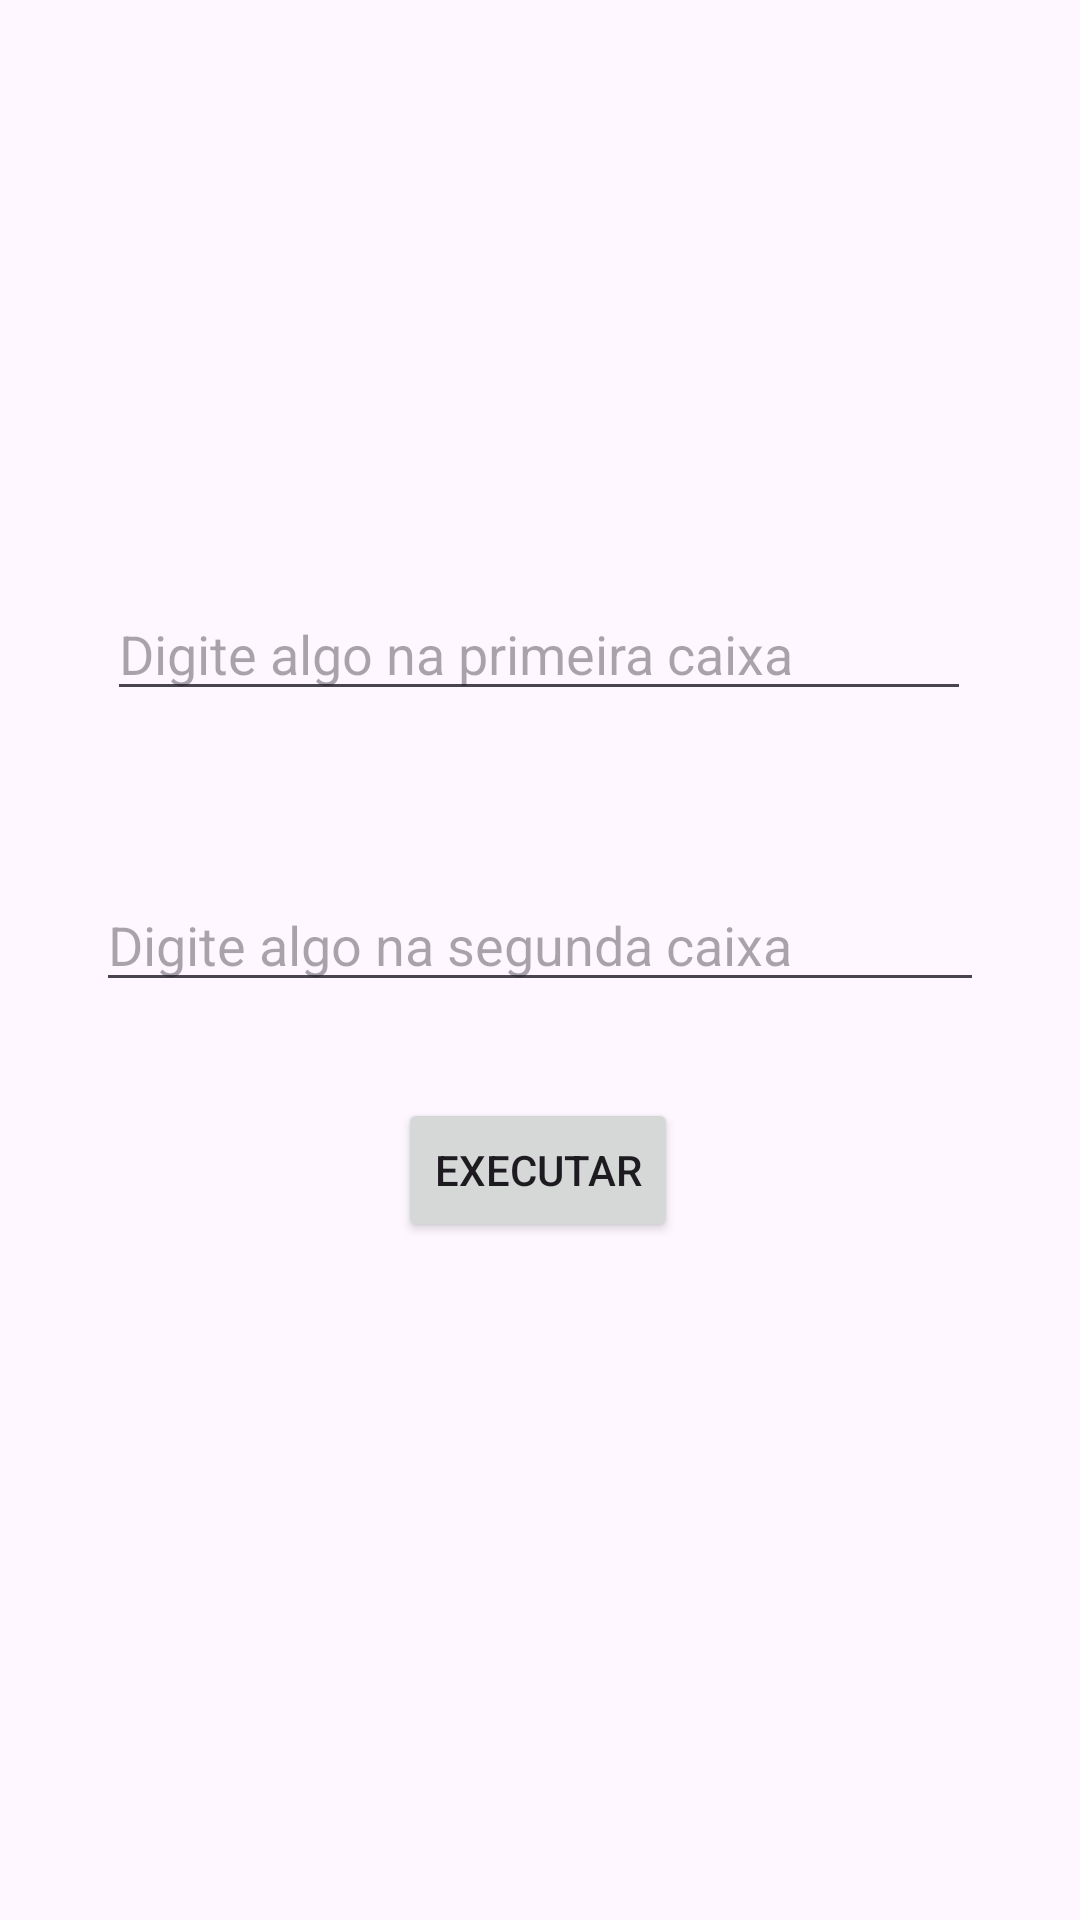

Here is an Android app screen rendered from its layout file. Give the layout XML and the strings, colors and styles it references.
<!-- AndroidManifest.xml: application theme Theme.MyExercicio2 -->
<!-- res/layout/activity_main.xml -->
<?xml version="1.0" encoding="utf-8"?>
<androidx.constraintlayout.widget.ConstraintLayout xmlns:android="http://schemas.android.com/apk/res/android"
    xmlns:app="http://schemas.android.com/apk/res-auto"
    xmlns:tools="http://schemas.android.com/tools"
    android:layout_width="match_parent"
    android:layout_height="match_parent"
    tools:context=".MainActivity">

    <EditText
        android:id="@+id/editText1"
        android:layout_width="288dp"
        android:layout_height="41dp"
        android:layout_marginTop="196dp"
        android:hint="Digite algo na primeira caixa"
        app:layout_constraintEnd_toEndOf="parent"
        app:layout_constraintHorizontal_bias="0.495"
        app:layout_constraintStart_toStartOf="parent"
        app:layout_constraintTop_toTopOf="parent" />

    <EditText
        android:id="@+id/editText2"
        android:layout_width="296dp"
        android:layout_height="41dp"
        android:layout_marginTop="56dp"
        android:hint="Digite algo na segunda caixa"
        app:layout_constraintEnd_toEndOf="parent"
        app:layout_constraintStart_toStartOf="parent"
        app:layout_constraintTop_toBottomOf="@id/editText1" />

    <Button
        android:id="@+id/button"
        android:layout_width="wrap_content"
        android:layout_height="wrap_content"
        android:layout_marginTop="32dp"
        android:text="Executar"
        app:layout_constraintEnd_toEndOf="parent"
        app:layout_constraintHorizontal_bias="0.498"
        app:layout_constraintStart_toStartOf="parent"
        app:layout_constraintTop_toBottomOf="@id/editText2" />

    <TextView
        android:id="@+id/resultTextView"
        android:layout_width="wrap_content"
        android:layout_height="wrap_content"
        android:text=""
        app:layout_constraintTop_toBottomOf="@id/button"
        app:layout_constraintStart_toStartOf="parent"
        app:layout_constraintEnd_toEndOf="parent" />

</androidx.constraintlayout.widget.ConstraintLayout>
<!-- resources referenced by this layout -->
<resources>
  <style name="Theme.MyExercicio2" parent="Base.Theme.MyExercicio2" />
  <style name="Base.Theme.MyExercicio2" parent="Theme.Material3.DayNight.NoActionBar">
          
          
      </style>
</resources>
